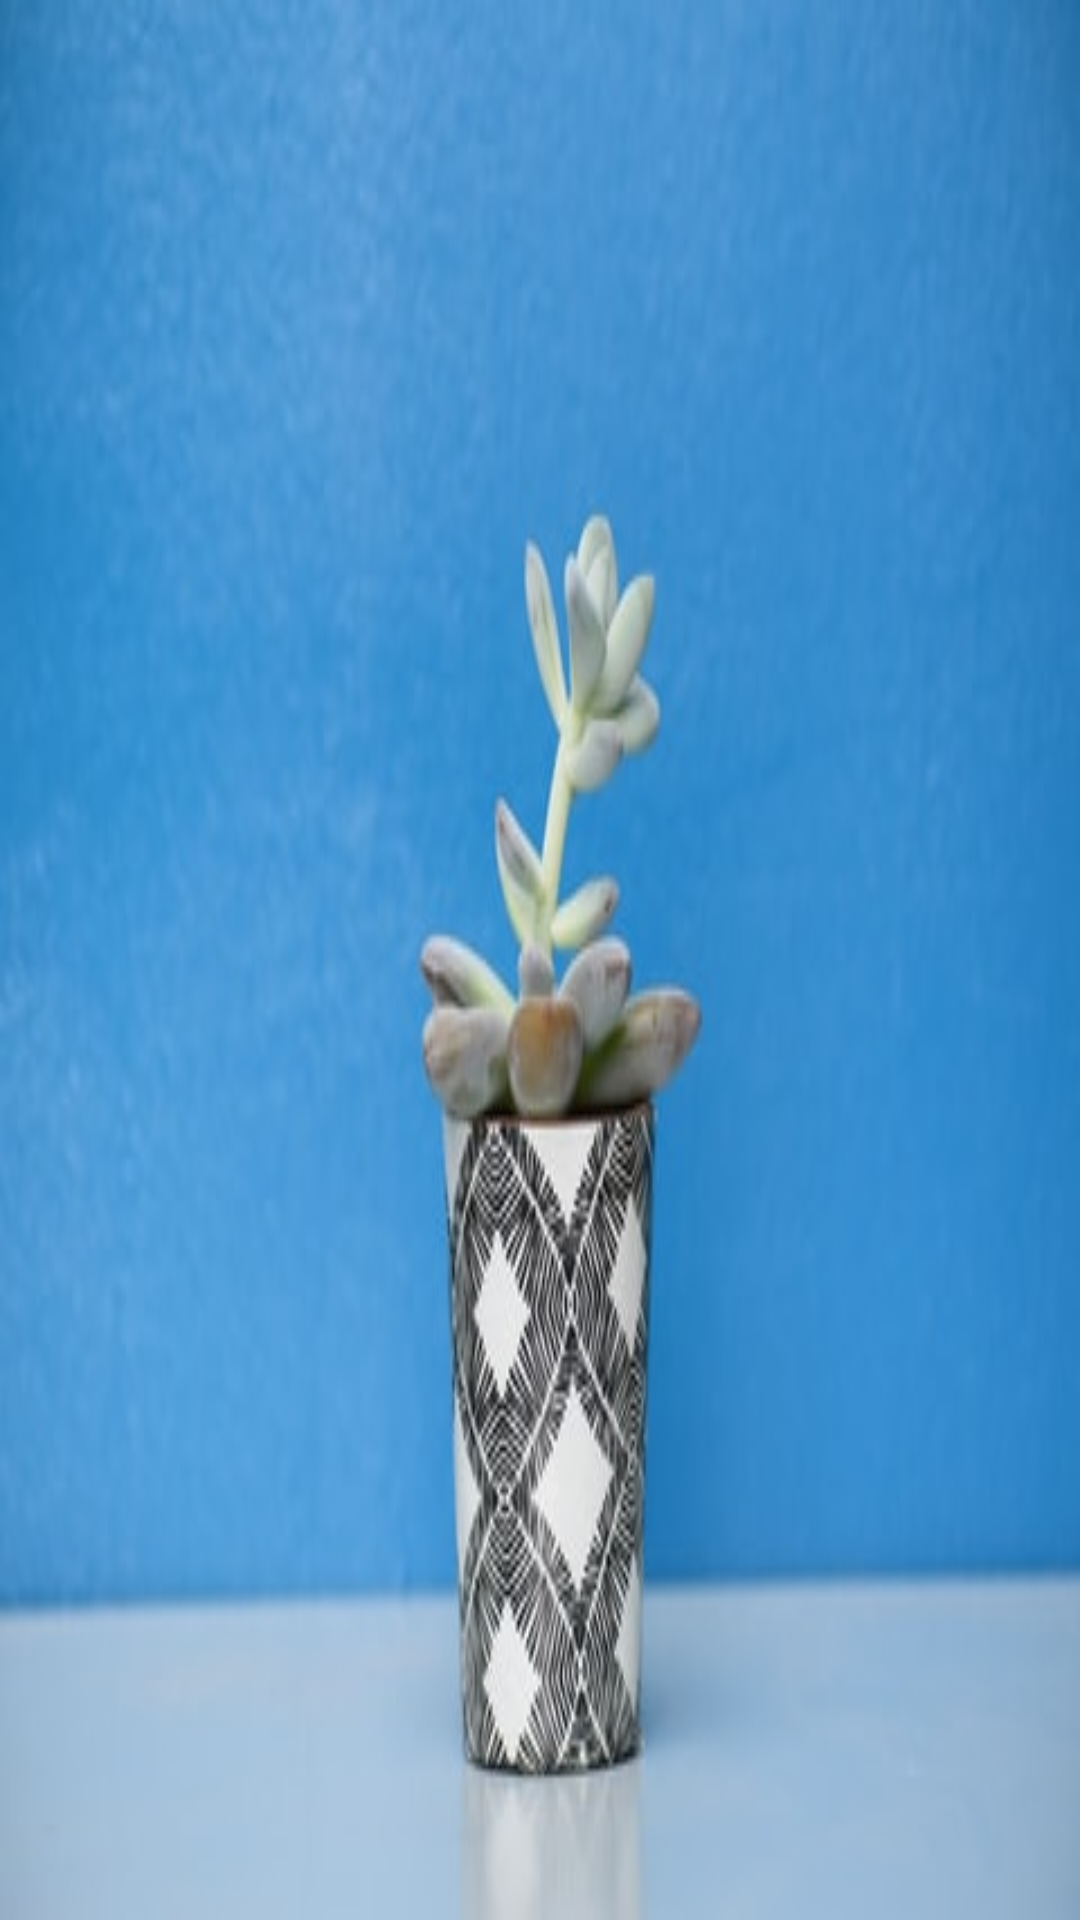

Android layout source for this screen:
<!-- AndroidManifest.xml: application theme NoActionBar -->
<!-- res/layout/nav_header.xml -->
<?xml version="1.0" encoding="utf-8"?>
<androidx.constraintlayout.widget.ConstraintLayout
    xmlns:android="http://schemas.android.com/apk/res/android"
    xmlns:app="http://schemas.android.com/apk/res-auto"
    android:id="@+id/navConstraint"
    android:layout_width="match_parent"
    android:layout_height="200dp"
    android:theme="@style/ThemeOverlay.AppCompat.Dark">

    <ImageView
        android:id="@+id/headerImage"
        android:layout_width="0dp"
        android:layout_height="0dp"
        android:scaleType="fitXY"
        app:layout_constraintBottom_toBottomOf="parent"
        app:layout_constraintEnd_toEndOf="parent"
        app:layout_constraintStart_toStartOf="parent"
        app:layout_constraintTop_toTopOf="parent"
        app:srcCompat="@drawable/sample_plant" />

</androidx.constraintlayout.widget.ConstraintLayout>
<!-- resources referenced by this layout -->
<resources>
  <!-- drawable sample_plant: jpeg bitmap (drawable, 22387 bytes) -->
  <style name="NoActionBar" parent="Theme.AppCompat.Light.NoActionBar">
          <item name="windowActionBar">false</item>
          <item name="windowNoTitle">true</item>
          <item name="android:windowIsTranslucent">true</item>
          <item name="shapeAppearanceMediumComponent">
              @style/ShapeAppearance.MaterialComponents.MediumComponent
          </item>
      </style>
</resources>
